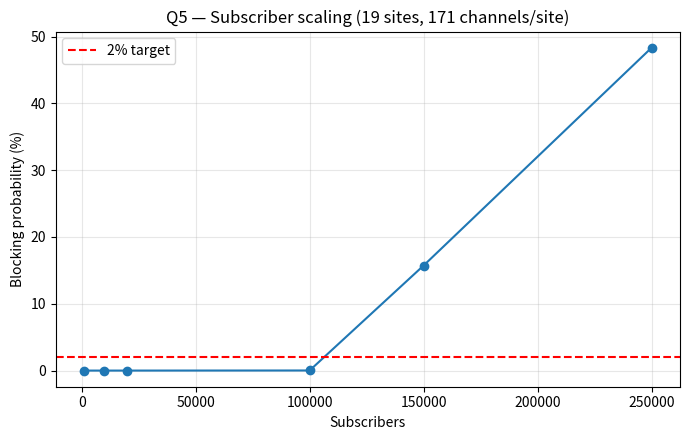

Python code for this plot:
"""Q5: Scaling analysis with Erlang-B blocking and subscriber growth."""
import numpy as np, csv, os, matplotlib.pyplot as plt
def erlang_b(A,C):
    b=1.0
    for c in range(1,C+1): b=A*b/(c+A*b)
    return b
subs=[1000,10000,20000,100000,150000,250000]
load=[s*.025 for s in subs]
sites=19; channels_per_site=171
per_site=np.array(load)/sites
blocking=[100*erlang_b(a,channels_per_site) for a in per_site]
os.makedirs("Assignment1/Q5/data",exist_ok=True)
os.makedirs("Assignment1/Q5/figures",exist_ok=True)
with open("Assignment1/Q5/data/scaling_data.csv","w",newline="") as f:
    w=csv.writer(f); w.writerow(["subscribers","offered_traffic_erlang","load_per_site_erlang","blocking_percent"])
    w.writerows(zip(subs,load,per_site,blocking))
fig,ax=plt.subplots(figsize=(7,4.5))
ax.plot(subs,blocking,marker="o")
ax.axhline(2,color="red",linestyle="--",label="2% target")
ax.set(xlabel="Subscribers",ylabel="Blocking probability (%)",title="Q5 — Subscriber scaling (19 sites, 171 channels/site)")
ax.grid(alpha=.3); ax.legend(); plt.tight_layout()
plt.savefig("Assignment1/Q5/figures/output.png",dpi=160); plt.show()
